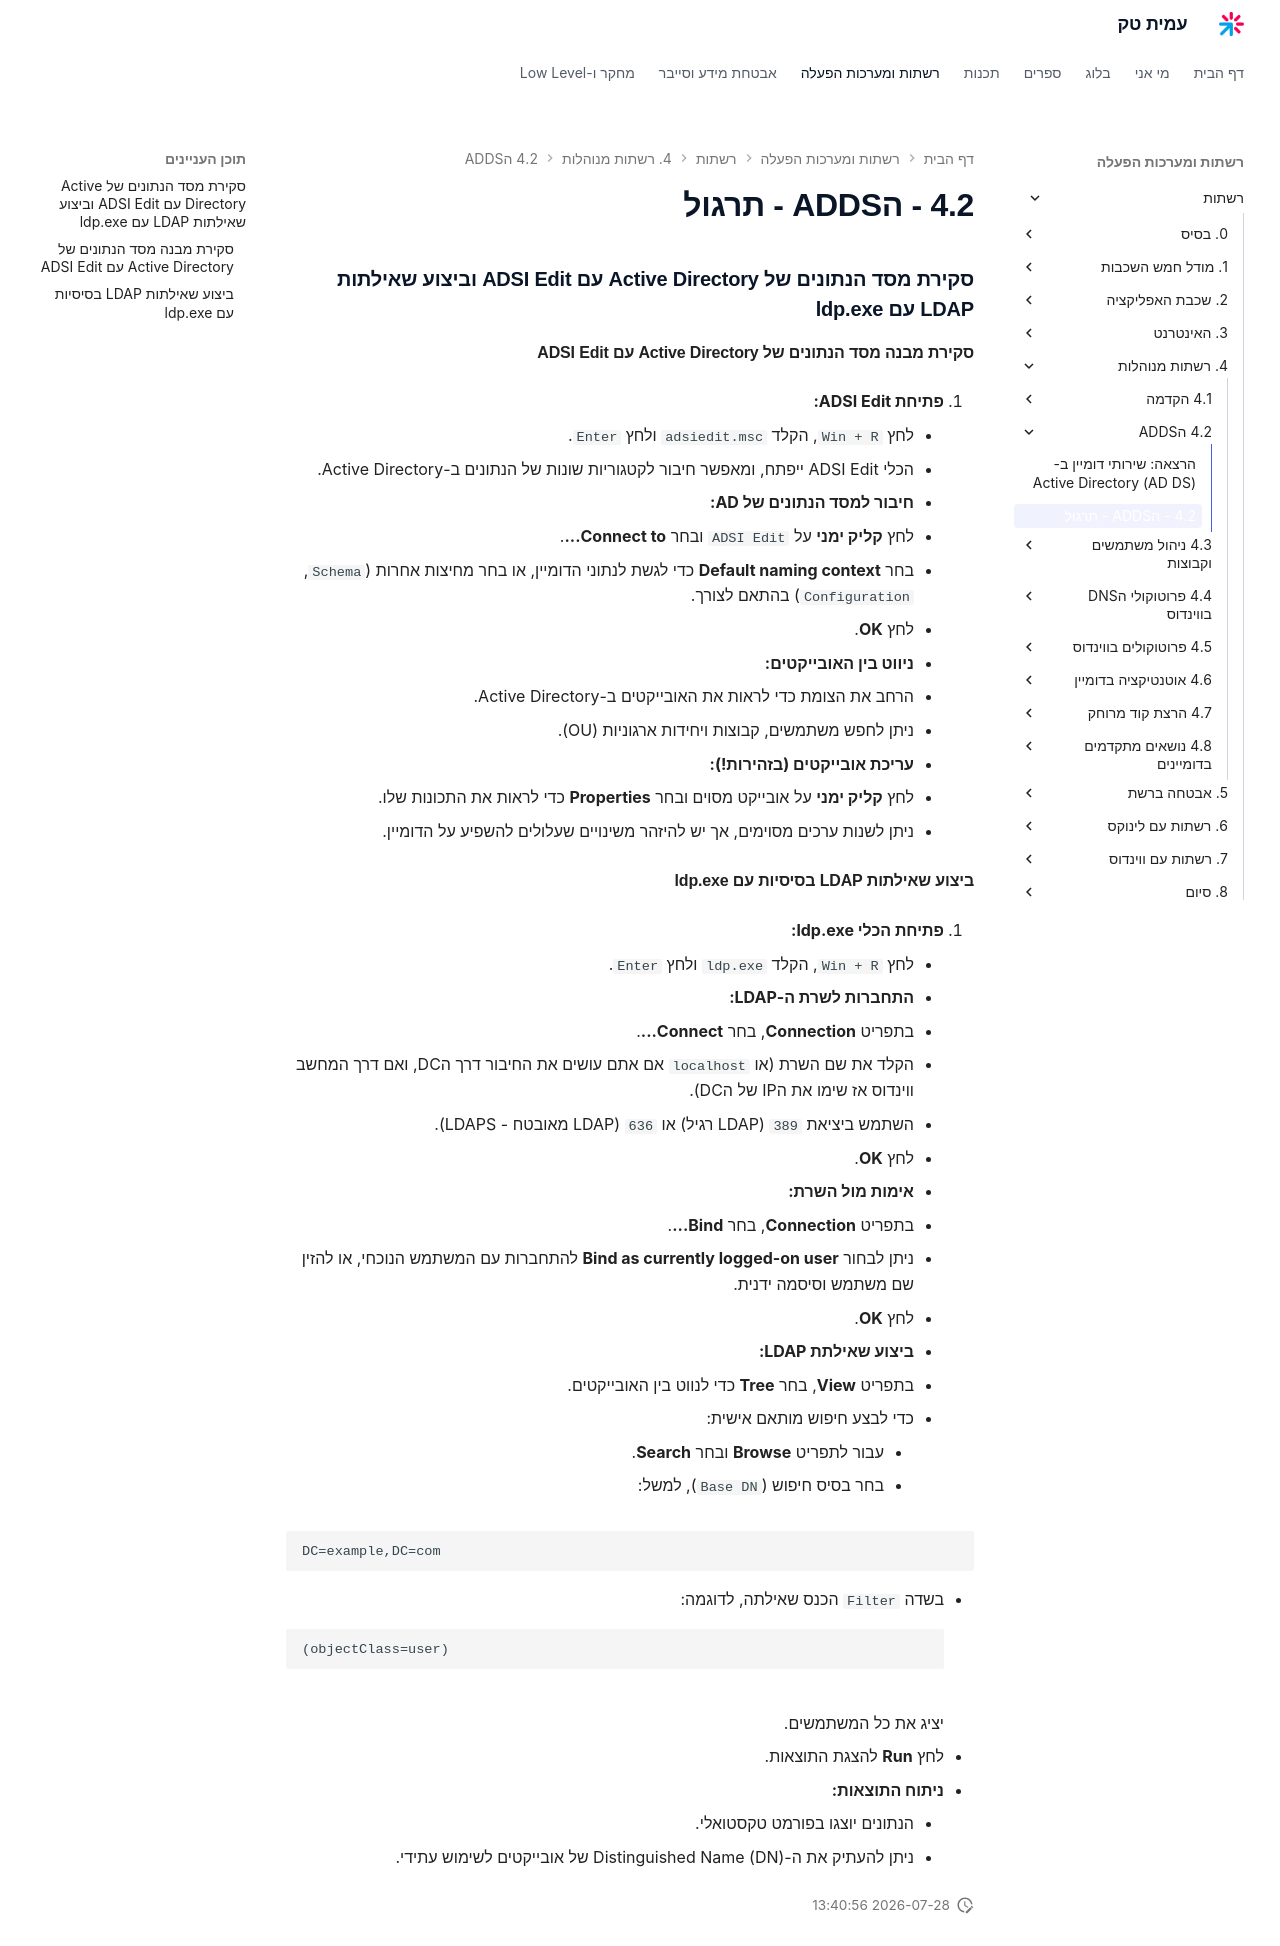

repository: AmitPinchasi/amittech · page: רשתות/4. רשתות מנוהלות/4.2 - הADDS/4.2 - הADDS - תרגול/index.html · generator: mkdocs

### סקירת מסד הנתונים של Active Directory עם ADSI Edit וביצוע שאילתות LDAP עם ldp.exe

#### סקירת מבנה מסד הנתונים של Active Directory עם ADSI Edit

1. **פתיחת ADSI Edit:**
    
    - לחץ `Win + R`, הקלד `adsiedit.msc` ולחץ `Enter`.
    - הכלי ADSI Edit ייפתח, ומאפשר חיבור לקטגוריות שונות של הנתונים ב-Active Directory.
2. **חיבור למסד הנתונים של AD:**
    
    - לחץ **קליק ימני** על `ADSI Edit` ובחר **Connect to...**.
    - בחר **Default naming context** כדי לגשת לנתוני הדומיין, או בחר מחיצות אחרות (`Schema`, `Configuration`) בהתאם לצורך.
    - לחץ **OK**.
3. **ניווט בין האובייקטים:**
    
    - הרחב את הצומת כדי לראות את האובייקטים ב-Active Directory.
    - ניתן לחפש משתמשים, קבוצות ויחידות ארגוניות (OU).
4. **עריכת אובייקטים (בזהירות!):**
    
    - לחץ **קליק ימני** על אובייקט מסוים ובחר **Properties** כדי לראות את התכונות שלו.
    - ניתן לשנות ערכים מסוימים, אך יש להיזהר משינויים שעלולים להשפיע על הדומיין.

#### ביצוע שאילתות LDAP בסיסיות עם ldp.exe

1. **פתיחת הכלי ldp.exe:**
    
    - לחץ `Win + R`, הקלד `ldp.exe` ולחץ `Enter`.
2. **התחברות לשרת ה-LDAP:**
    
    - בתפריט **Connection**, בחר **Connect...**.
    - הקלד את שם השרת (או `localhost` אם אתם עושים את החיבור דרך הDC, ואם דרך המחשב ווינדוס אז שימו את הIP של הDC).
    - השתמש ביציאת `389` (LDAP רגיל) או `636` (LDAP מאובטח - LDAPS).
    - לחץ **OK**.
3. **אימות מול השרת:**
    
    - בתפריט **Connection**, בחר **Bind...**.
    - ניתן לבחור **Bind as currently logged-on user** להתחברות עם המשתמש הנוכחי, או להזין שם משתמש וסיסמה ידנית.
    - לחץ **OK**.
4. **ביצוע שאילתת LDAP:**
    
    - בתפריט **View**, בחר **Tree** כדי לנווט בין האובייקטים.
    - כדי לבצע חיפוש מותאם אישית:
        - עבור לתפריט **Browse** ובחר **Search**.
        - בחר בסיס חיפוש (`Base DN`), למשל:
            
```
DC=example,DC=com
```

 - בשדה `Filter` הכנס שאילתה, לדוגמה:
```
(objectClass=user)
```
יציג את כל המשתמשים.
 - לחץ **Run** להצגת התוצאות.
5. **ניתוח התוצאות:**
    
    - הנתונים יוצגו בפורמט טקסטואלי.
    - ניתן להעתיק את ה-Distinguished Name (DN) של אובייקטים לשימוש עתידי.
